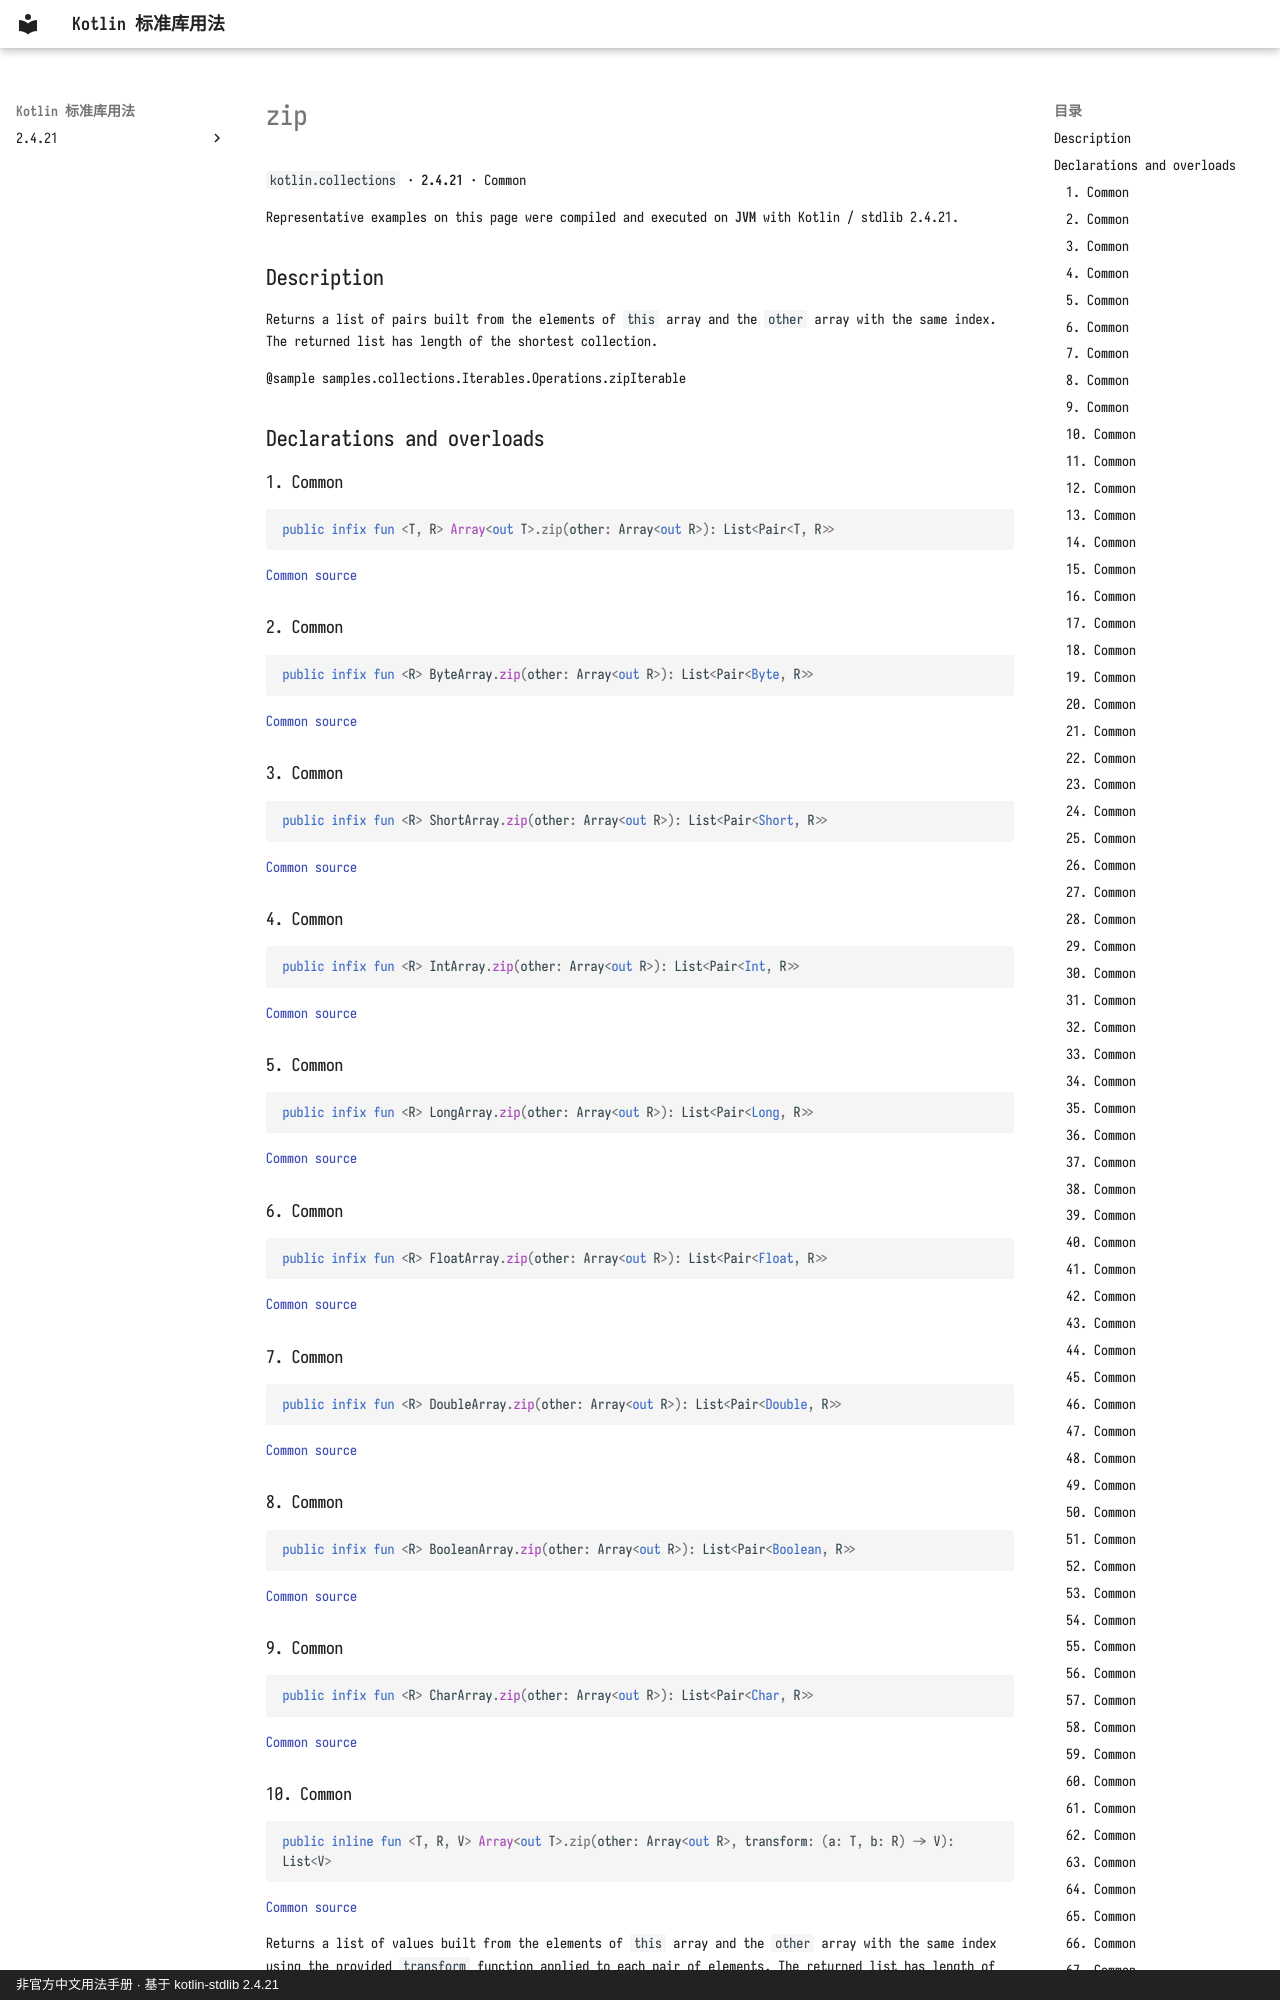

repository: oooooooko/kotlin-stdlib-docs · page: en/api/kotlin.collections/zip--4a70fe9a/index.html · generator: mkdocs · copyright: 非官方中文用法手册 · 基于 kotlin-stdlib 2.4.21

# zip

`kotlin.collections` · **2.4.21** · Common

Representative examples on this page were compiled and executed on **JVM** with Kotlin / stdlib 2.4.21.

## Description

Returns a list of pairs built from the elements of `this` array and the `other` array with the same index.
The returned list has length of the shortest collection.

@sample samples.collections.Iterables.Operations.zipIterable

## Declarations and overloads

### 1. Common

```kotlin
public infix fun <T, R> Array<out T>.zip(other: Array<out R>): List<Pair<T, R>>
```

[Common source](https://github.com/JetBrains/kotlin/blob/v2.4.21/libraries/stdlib/common/src/generated/_Arrays.kt#L26453)

### 2. Common

```kotlin
public infix fun <R> ByteArray.zip(other: Array<out R>): List<Pair<Byte, R>>
```

[Common source](https://github.com/JetBrains/kotlin/blob/v2.4.21/libraries/stdlib/common/src/generated/_Arrays.kt#L26463)

### 3. Common

```kotlin
public infix fun <R> ShortArray.zip(other: Array<out R>): List<Pair<Short, R>>
```

[Common source](https://github.com/JetBrains/kotlin/blob/v2.4.21/libraries/stdlib/common/src/generated/_Arrays.kt#L26473)

### 4. Common

```kotlin
public infix fun <R> IntArray.zip(other: Array<out R>): List<Pair<Int, R>>
```

[Common source](https://github.com/JetBrains/kotlin/blob/v2.4.21/libraries/stdlib/common/src/generated/_Arrays.kt#L26483)

### 5. Common

```kotlin
public infix fun <R> LongArray.zip(other: Array<out R>): List<Pair<Long, R>>
```

[Common source](https://github.com/JetBrains/kotlin/blob/v2.4.21/libraries/stdlib/common/src/generated/_Arrays.kt#L26493)

### 6. Common

```kotlin
public infix fun <R> FloatArray.zip(other: Array<out R>): List<Pair<Float, R>>
```

[Common source](https://github.com/JetBrains/kotlin/blob/v2.4.21/libraries/stdlib/common/src/generated/_Arrays.kt#L26503)

### 7. Common

```kotlin
public infix fun <R> DoubleArray.zip(other: Array<out R>): List<Pair<Double, R>>
```

[Common source](https://github.com/JetBrains/kotlin/blob/v2.4.21/libraries/stdlib/common/src/generated/_Arrays.kt#L26513)

### 8. Common

```kotlin
public infix fun <R> BooleanArray.zip(other: Array<out R>): List<Pair<Boolean, R>>
```

[Common source](https://github.com/JetBrains/kotlin/blob/v2.4.21/libraries/stdlib/common/src/generated/_Arrays.kt#L26523)

### 9. Common

```kotlin
public infix fun <R> CharArray.zip(other: Array<out R>): List<Pair<Char, R>>
```

[Common source](https://github.com/JetBrains/kotlin/blob/v2.4.21/libraries/stdlib/common/src/generated/_Arrays.kt#L26533)

### 10. Common

```kotlin
public inline fun <T, R, V> Array<out T>.zip(other: Array<out R>, transform: (a: T, b: R) -> V): List<V>
```

[Common source](https://github.com/JetBrains/kotlin/blob/v2.4.21/libraries/stdlib/common/src/generated/_Arrays.kt#L26543)

Returns a list of values built from the elements of `this` array and the `other` array with the same index
using the provided `transform` function applied to each pair of elements.
The returned list has length of the shortest collection.

@sample samples.collections.Iterables.Operations.zipIterableWithTransform

### 11. Common

```kotlin
public inline fun <R, V> ByteArray.zip(other: Array<out R>, transform: (a: Byte, b: R) -> V): List<V>
```

[Common source](https://github.com/JetBrains/kotlin/blob/v2.4.21/libraries/stdlib/common/src/generated/_Arrays.kt#L26559)

Returns a list of values built from the elements of `this` array and the `other` array with the same index
using the provided `transform` function applied to each pair of elements.
The returned list has length of the shortest collection.

@sample samples.collections.Iterables.Operations.zipIterableWithTransform
